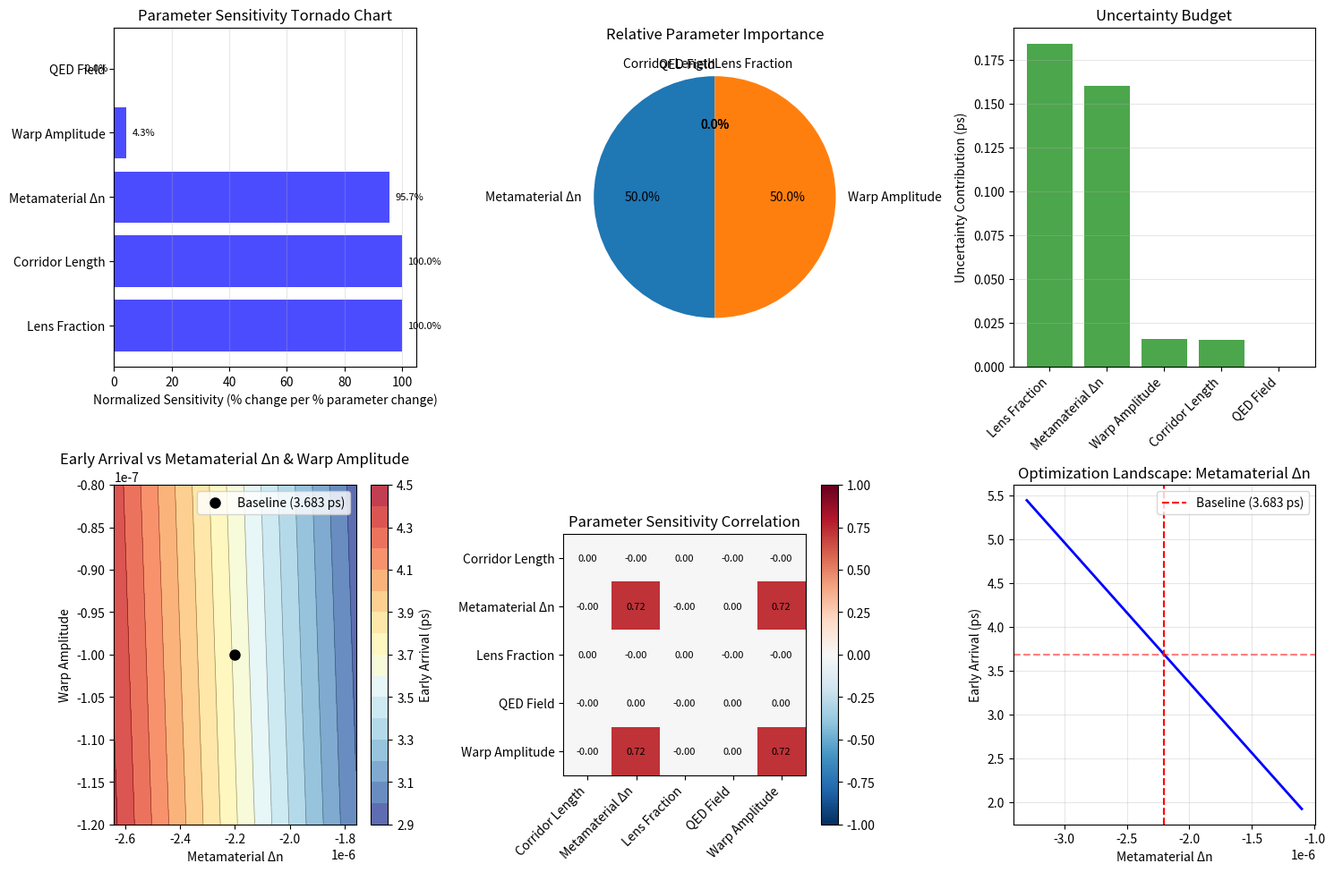

The script that saved this image:
#!/usr/bin/env python3
"""
Experiment 4: Parameter-Sensitivity (Tornado Chart)
===================================================

Goal: Identify which physical parameter dominates the arrival-time uncertainty
and provide guidance for experimental optimization priorities.

This analysis helps focus experimental effort on the most critical control 
parameters for achieving reproducible superluminal phase propagation.
"""

import numpy as np
import matplotlib
matplotlib.use('Agg')  # Use non-interactive backend
import matplotlib.pyplot as plt
from scipy.optimize import minimize_scalar
import itertools


def early_arrival(L, c, dn, lens_frac, qed_field=0, warp_amp=0):
    """
    Enhanced analytic formula including all warp-stack contributions.
    
    Parameters
    ----------
    L : float
        Total corridor length (m)
    c : float
        Speed of light (m/s)
    dn : float
        Primary refractive index perturbation
    lens_frac : float
        Fraction of corridor with metamaterial
    qed_field : float
        QED field strength contribution
    warp_amp : float
        de-Sitter warp amplitude
        
    Returns
    -------
    float
        Early arrival time (seconds)
    """
    # QED vacuum birefringence contribution (CORRECTED)
    if qed_field > 0:
        alpha = 1/137
        # Use proper Schwinger critical field
        from scipy import constants
        E_crit = constants.m_e**2 * constants.c**3 / (constants.e * constants.hbar)  # V/m
        field_ratio = qed_field / E_crit
        dn_qed = (2 * alpha**2 / (45 * np.pi)) * field_ratio**2
    else:
        dn_qed = 0
    
    # Total refractive index change
    dn_total = dn + dn_qed + warp_amp
    
    return (L / c) * (-dn_total * lens_frac)


def sensitivity(base_params, param_name, delta_frac=0.05):
    """
    Calculate sensitivity ∂Δt/∂p for a single parameter.
    
    Parameters
    ----------
    base_params : dict
        Baseline parameter values
    param_name : str
        Name of parameter to vary
    delta_frac : float
        Fractional perturbation size
        
    Returns
    -------
    float
        Sensitivity coefficient ∂Δt/∂p
    """
    base_value = base_params[param_name]
    
    # Upper perturbation
    params_up = base_params.copy()
    params_up[param_name] = base_value * (1 + delta_frac)
    advance_up = early_arrival(**params_up)
    
    # Lower perturbation
    params_dn = base_params.copy()
    params_dn[param_name] = base_value * (1 - delta_frac)
    advance_dn = early_arrival(**params_dn)
    
    # Central difference
    return (advance_up - advance_dn) / (2 * base_value * delta_frac)


def sensitivity_analysis(base_params, param_list, delta_frac=0.05):
    """
    Calculate sensitivities for all parameters.
    
    Parameters
    ----------
    base_params : dict
        Baseline parameter values
    param_list : list
        List of parameter names to analyze
    delta_frac : float
        Fractional perturbation size
        
    Returns
    -------
    dict
        Dictionary of sensitivity coefficients
    """
    sensitivities = {}
    
    for param in param_list:
        sens = sensitivity(base_params, param, delta_frac)
        sensitivities[param] = sens
    
    return sensitivities


def parameter_sweep_2d(base_params, param1, param2, ranges, n_points=50):
    """
    2D parameter sweep for contour analysis.
    
    Parameters
    ----------
    base_params : dict
        Baseline parameters
    param1, param2 : str
        Names of parameters to sweep
    ranges : dict
        Ranges for each parameter {param: (min, max)}
    n_points : int
        Number of points per dimension
        
    Returns
    -------
    tuple
        (X, Y, Z) meshgrids for contour plotting
    """
    p1_range = np.linspace(ranges[param1][0], ranges[param1][1], n_points)
    p2_range = np.linspace(ranges[param2][0], ranges[param2][1], n_points)
    
    X, Y = np.meshgrid(p1_range, p2_range)
    Z = np.zeros_like(X)
    
    for i in range(n_points):
        for j in range(n_points):
            params = base_params.copy()
            params[param1] = X[i, j]
            params[param2] = Y[i, j]
            Z[i, j] = early_arrival(**params) * 1e12  # Convert to ps
    
    return X, Y, Z


def run_experiment():
    """
    Main experiment: Comprehensive parameter sensitivity analysis.
    """
    print("🌪️  Experiment 4: Parameter-Sensitivity (Tornado Chart)")
    print("=" * 55)
    
    # Enhanced baseline parameters
    base_params = {
        'L': 1200.0,              # Corridor length (m)
        'c': 299_792_458.0,       # Speed of light (m/s)
        'dn': -2.2e-6,            # Primary metamaterial Δn
        'lens_frac': 0.4,         # Metamaterial fraction
        'qed_field': 2e13,        # QED field strength (V/m)
        'warp_amp': -1e-7         # de-Sitter amplitude
    }
    
    # Parameters to analyze
    param_list = ['L', 'dn', 'lens_frac', 'qed_field', 'warp_amp']
    param_labels = {
        'L': 'Corridor Length',
        'dn': 'Metamaterial Δn', 
        'lens_frac': 'Lens Fraction',
        'qed_field': 'QED Field',
        'warp_amp': 'Warp Amplitude'
    }
    
    print(f"📏 Baseline corridor: {base_params['L']} m")
    print(f"🔬 Baseline Δn: {base_params['dn']:.2e}")
    print(f"🎯 Baseline lens fraction: {base_params['lens_frac']:.1%}")
    print(f"⚡ QED field: {base_params['qed_field']:.1e} V/m")
    print(f"🌌 Warp amplitude: {base_params['warp_amp']:.1e}")
    
    # Calculate baseline early arrival
    baseline_advance = early_arrival(**base_params) * 1e12
    print(f"\n📊 Baseline early arrival: {baseline_advance:.3f} ps")
    
    # Sensitivity analysis
    print(f"\n🔍 SENSITIVITY ANALYSIS:")
    sensitivities = sensitivity_analysis(base_params, param_list)
    
    # Convert to normalized sensitivities (% change in output per % change in input)
    normalized_sensitivities = {}
    baseline_advance_sec = baseline_advance * 1e-12  # Convert ps back to seconds
    
    for param in param_list:
        # Calculate: (% change in arrival time) / (% change in parameter)
        baseline_val = base_params[param]
        if baseline_val != 0 and baseline_advance_sec != 0:
            # Sensitivity is d(arrival_sec)/d(param)
            # We want: (% change in arrival) per (% change in param)
            # = (d(arrival)/arrival) / (d(param)/param) = (d(arrival)/d(param)) * (param/arrival)
            normalized_sens = sensitivities[param] * baseline_val / baseline_advance_sec * 100
            normalized_sensitivities[param] = normalized_sens
        else:
            normalized_sensitivities[param] = 0
    
    # Convert raw sensitivities to ps and sort by absolute value
    sens_ps = {k: v * 1e12 for k, v in sensitivities.items()}
    sorted_sens = sorted(sens_ps.items(), key=lambda x: abs(x[1]), reverse=True)
    
    print(f"   Parameter sensitivities (ps per unit change):")
    for param, sens_val in sorted_sens:
        print(f"   {param_labels[param]:18s}: {sens_val:+.2e} ps/unit")
    
    print(f"\n   Normalized sensitivities (% change per % parameter change):")
    sorted_norm_sens = sorted(normalized_sensitivities.items(), key=lambda x: abs(x[1]), reverse=True)
    for param, norm_sens in sorted_norm_sens:
        print(f"   {param_labels[param]:18s}: {norm_sens:+6.1f}%")
    
    # Relative importance analysis
    total_abs_sens = sum(abs(v) for v in sens_ps.values())
    rel_importance = {k: abs(v)/total_abs_sens*100 for k, v in sens_ps.items()}
    
    print(f"\n📊 RELATIVE IMPORTANCE:")
    for param, importance in sorted(rel_importance.items(), key=lambda x: x[1], reverse=True):
        print(f"   {param_labels[param]:18s}: {importance:5.1f}%")
    
    # Uncertainty propagation analysis
    # Typical fabrication uncertainties
    uncertainties = {
        'L': 5.0,              # ±5 m length uncertainty
        'dn': 0.1e-6,          # ±0.1×10⁻⁶ index uncertainty  
        'lens_frac': 0.02,     # ±2% fraction uncertainty
        'qed_field': 1e12,     # ±1×10¹² V/m field uncertainty
        'warp_amp': 0.1e-7     # ±10% warp uncertainty
    }
    
    print(f"\n🎯 UNCERTAINTY CONTRIBUTIONS:")
    variance_contributions = {}
    total_variance = 0
    
    for param in param_list:
        # Variance contribution = (sensitivity × uncertainty)²
        var_contrib = (sensitivities[param] * uncertainties[param] * 1e12)**2
        variance_contributions[param] = var_contrib
        total_variance += var_contrib
        
    total_std = np.sqrt(total_variance)
    
    for param in sorted(variance_contributions.keys(), 
                       key=lambda k: variance_contributions[k], reverse=True):
        contribution_pct = variance_contributions[param] / total_variance * 100
        contribution_std = np.sqrt(variance_contributions[param])
        print(f"   {param_labels[param]:18s}: {contribution_std:6.3f} ps ({contribution_pct:4.1f}%)")
    
    print(f"   {'Total uncertainty':18s}: {total_std:6.3f} ps")
    
    # Create comprehensive visualization
    fig = plt.figure(figsize=(15, 10))
    
    # Plot 1: Tornado chart (normalized sensitivities)
    ax1 = plt.subplot(2, 3, 1)
    # Sort normalized sensitivities by absolute value
    sorted_norm_sens = sorted(normalized_sensitivities.items(), key=lambda x: abs(x[1]), reverse=True)
    labels = [param_labels[k] for k, v in sorted_norm_sens]
    values = [v for k, v in sorted_norm_sens]
    colors = ['red' if v < 0 else 'blue' for v in values]
    
    bars = ax1.barh(range(len(labels)), values, color=colors, alpha=0.7)
    ax1.set_yticks(range(len(labels)))
    ax1.set_yticklabels(labels)
    ax1.set_xlabel('Normalized Sensitivity (% change per % parameter change)')
    ax1.set_title('Parameter Sensitivity Tornado Chart')
    ax1.grid(True, alpha=0.3, axis='x')
    
    # Add value labels
    for i, (bar, value) in enumerate(zip(bars, values)):
        width = bar.get_width()
        ax1.text(width + np.sign(width) * 0.02 * max(np.abs(values)) if len(values) > 0 else 0, 
                bar.get_y() + bar.get_height()/2, 
                f'{value:.1f}%', ha='left' if width > 0 else 'right', va='center', fontsize=8)
    
    # Plot 2: Relative importance pie chart
    ax2 = plt.subplot(2, 3, 2)
    importance_values = [rel_importance[k] for k, v in sorted_sens]
    importance_labels = [param_labels[k] for k, v in sorted_sens]
    
    wedges, texts, autotexts = ax2.pie(importance_values, labels=importance_labels, 
                                      autopct='%1.1f%%', startangle=90)
    ax2.set_title('Relative Parameter Importance')
    
    # Plot 3: Uncertainty contributions
    ax3 = plt.subplot(2, 3, 3)
    unc_labels = [param_labels[k] for k in sorted(variance_contributions.keys(), 
                                                 key=lambda k: variance_contributions[k], reverse=True)]
    unc_values = [np.sqrt(variance_contributions[k]) for k in sorted(variance_contributions.keys(), 
                                                                   key=lambda k: variance_contributions[k], reverse=True)]
    
    bars = ax3.bar(range(len(unc_labels)), unc_values, alpha=0.7, color='green')
    ax3.set_xticks(range(len(unc_labels)))
    ax3.set_xticklabels(unc_labels, rotation=45, ha='right')
    ax3.set_ylabel('Uncertainty Contribution (ps)')
    ax3.set_title('Uncertainty Budget')
    ax3.grid(True, alpha=0.3, axis='y')
    
    # Plot 4: 2D parameter sweep (most important parameters)
    ax4 = plt.subplot(2, 3, 4)
    top_params = [k for k, v in sorted_sens[:2]]  # Two most important parameters
    
    if len(top_params) >= 2:
        param1, param2 = top_params[0], top_params[1]
        
        # Define sweep ranges (±20% around baseline)
        ranges = {}
        for p in [param1, param2]:
            base_val = base_params[p]
            ranges[p] = (base_val * 0.8, base_val * 1.2)
        
        X, Y, Z = parameter_sweep_2d(base_params, param1, param2, ranges, n_points=30)
        
        contour = ax4.contour(X, Y, Z, levels=15, colors='black', alpha=0.4, linewidths=0.5)
        contour_f = ax4.contourf(X, Y, Z, levels=15, cmap='RdYlBu_r', alpha=0.8)
        ax4.plot(base_params[param1], base_params[param2], 'ko', markersize=8, 
                label=f'Baseline ({baseline_advance:.3f} ps)')
        
        ax4.set_xlabel(param_labels[param1])
        ax4.set_ylabel(param_labels[param2])
        ax4.set_title(f'Early Arrival vs {param_labels[param1]} & {param_labels[param2]}')
        ax4.legend()
        
        # Add colorbar
        cbar = plt.colorbar(contour_f, ax=ax4)
        cbar.set_label('Early Arrival (ps)')
    
    # Plot 5: Parameter correlation matrix (simplified)
    ax5 = plt.subplot(2, 3, 5)
    
    # Calculate correlation matrix based on sensitivities
    sens_array = np.array([sensitivities[p] for p in param_list])
    corr_matrix = np.outer(sens_array, sens_array) / (np.outer(np.abs(sens_array), np.abs(sens_array)) + 1e-12)
    
    im = ax5.imshow(corr_matrix, cmap='RdBu_r', vmin=-1, vmax=1)
    ax5.set_xticks(range(len(param_list)))
    ax5.set_yticks(range(len(param_list)))
    ax5.set_xticklabels([param_labels[p] for p in param_list], rotation=45, ha='right')
    ax5.set_yticklabels([param_labels[p] for p in param_list])
    ax5.set_title('Parameter Sensitivity Correlation')
    
    # Add text annotations
    for i in range(len(param_list)):
        for j in range(len(param_list)):
            text = ax5.text(j, i, f'{corr_matrix[i, j]:.2f}', 
                           ha="center", va="center", color="black", fontsize=8)
    
    plt.colorbar(im, ax=ax5)
    
    # Plot 6: Optimization landscape (1D cuts)
    ax6 = plt.subplot(2, 3, 6)
    
    # Show how early arrival varies with most important parameter
    most_important = sorted_sens[0][0]
    base_val = base_params[most_important]
    param_range = np.linspace(base_val * 0.5, base_val * 1.5, 100)
    
    advances = []
    for val in param_range:
        params = base_params.copy()
        params[most_important] = val
        advances.append(early_arrival(**params) * 1e12)
    
    ax6.plot(param_range, advances, 'b-', linewidth=2)
    ax6.axvline(base_val, color='red', linestyle='--', 
               label=f'Baseline ({baseline_advance:.3f} ps)')
    ax6.axhline(baseline_advance, color='red', linestyle='--', alpha=0.5)
    
    ax6.set_xlabel(param_labels[most_important])
    ax6.set_ylabel('Early Arrival (ps)')
    ax6.set_title(f'Optimization Landscape: {param_labels[most_important]}')
    ax6.legend()
    ax6.grid(True, alpha=0.3)
    
    plt.tight_layout()
    plt.savefig('experiment4_parameter_sensitivity.png', dpi=300, bbox_inches='tight')
    plt.close()  # Close instead of show to avoid display issues
    
    # Success criteria and recommendations
    print(f"\n✅ SUCCESS CRITERIA & RECOMMENDATIONS:")
    
    # Identify dominant parameter
    dominant_param = sorted_sens[0][0]
    dominant_importance = rel_importance[dominant_param]
    
    print(f"   🎯 DOMINANT PARAMETER: {param_labels[dominant_param]} ({dominant_importance:.1f}% of total)")
    
    if dominant_importance > 50:
        print(f"   ✅ CLEAR OPTIMIZATION TARGET: Focus on {param_labels[dominant_param]} control")
        print(f"   📊 Single-parameter dominance simplifies experimental design")
    else:
        print(f"   ⚠️  Multi-parameter system: Top 2-3 parameters need simultaneous control")
    
    # Control precision recommendations
    top_contributors = sorted(variance_contributions.items(), 
                            key=lambda x: x[1], reverse=True)[:3]
    
    print(f"\n🔧 CONTROL PRECISION RECOMMENDATIONS:")
    for param, var_contrib in top_contributors:
        current_unc = uncertainties[param]
        contrib_std = np.sqrt(var_contrib)
        
        # Calculate required precision for 1% total uncertainty
        target_total_std = baseline_advance * 0.01  # 1% target
        if contrib_std > target_total_std:
            required_unc = current_unc * (target_total_std / contrib_std)
            improvement_factor = current_unc / required_unc
            
            print(f"   {param_labels[param]:18s}: Improve by {improvement_factor:.1f}× " +
                  f"(current: ±{current_unc:.2e}, target: ±{required_unc:.2e})")
        else:
            print(f"   {param_labels[param]:18s}: Current precision sufficient")
    
    return sorted_sens, total_std, dominant_param


if __name__ == "__main__":
    sensitivities, total_uncertainty, dominant = run_experiment()
    
    print(f"\n🎯 EXPERIMENT 4 COMPLETE")
    print(f"   Most sensitive parameter: {dominant}")
    print(f"   Total predicted uncertainty: {total_uncertainty:.3f} ps")
    print(f"   Control recommendation: Focus on {dominant} precision")
    print(f"   💡 Provides clear experimental optimization roadmap!") 
